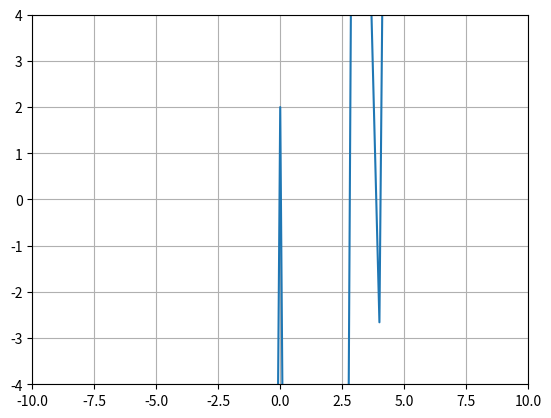
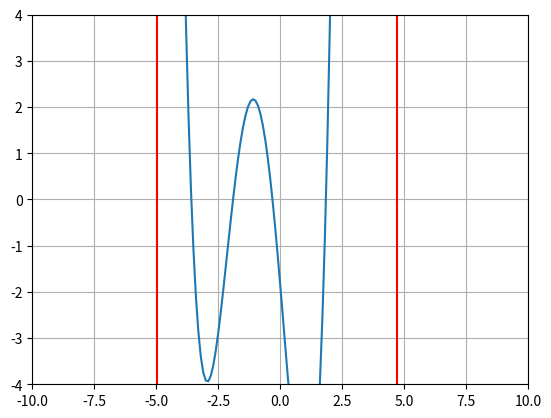

Python code for these plots, in order:
import numpy as np
import matplotlib.pyplot as plt
import os
os.system("cls")
# e = np.finfo(float).eps
# e = 2.71828


def f(x):
    return 0.47*x**4 + 1.86*x**3 - 1.01*x**2 - 6.39*x-1.85


def df(x):  # isvestine
    return 1.88*x**3 + 5.58*x**2 - 2.02*x - 6.39

# transcendentinė funkcija


def g(x):
    return np.e**x + np.e**-x - 100*np.sin(x)**2


def show_graph(x, func, xlim, ylim, xline1, xline2, xline3, xline4):
    plt.plot(x, func(x))
    plt.xlim(xlim)
    plt.ylim(ylim)
    if(xline1 != 0 and xline2 != 0 and xline3 != 0 and xline4 != 0):
        plt.axvline(xline1, 0, color="red")  # tikslus
        plt.axvline(xline2, 0, color="red")  # tikslus
        plt.axvline(xline3, 0, color="yellow")  # grubus
        plt.axvline(xline4, 0, color="yellow")  # grubus
    plt.grid()
    plt.show()


show_graph(np.arange(-1, 6, 1), g, (-10, 10), (-4, 4), 0, 0, 0, 0)
show_graph(np.arange(-5, 3, 0.1), f, (-10, 10),
           (-4, 4), -4.95744, 4.69721, -14.59574, 14.59574)
# gx = np.arange(-1, 6, 1)
# plt.plot(gx, g(gx))
# plt.grid()
# plt.show()
# print(g(1))
# print(e)
# # transcendentinė funkcija

# x = np.arange(-5, 3, 0.1)
# plt.plot(x, f(x))
# # plt.ylim((-2, 2))
# # plt.xlim((-10, 10))

# plt.axvline(-4.95744, 0, color="red")  # tikslus
# plt.axvline(4.68721, 0, color="red")  # tikslus
# plt.axvline(-14.59574, 0, color="yellow")  # grubus
# plt.axvline(14.59574, 0, color="yellow")  # grubus
# plt.grid()
# plt.show()
# print(f(1))
